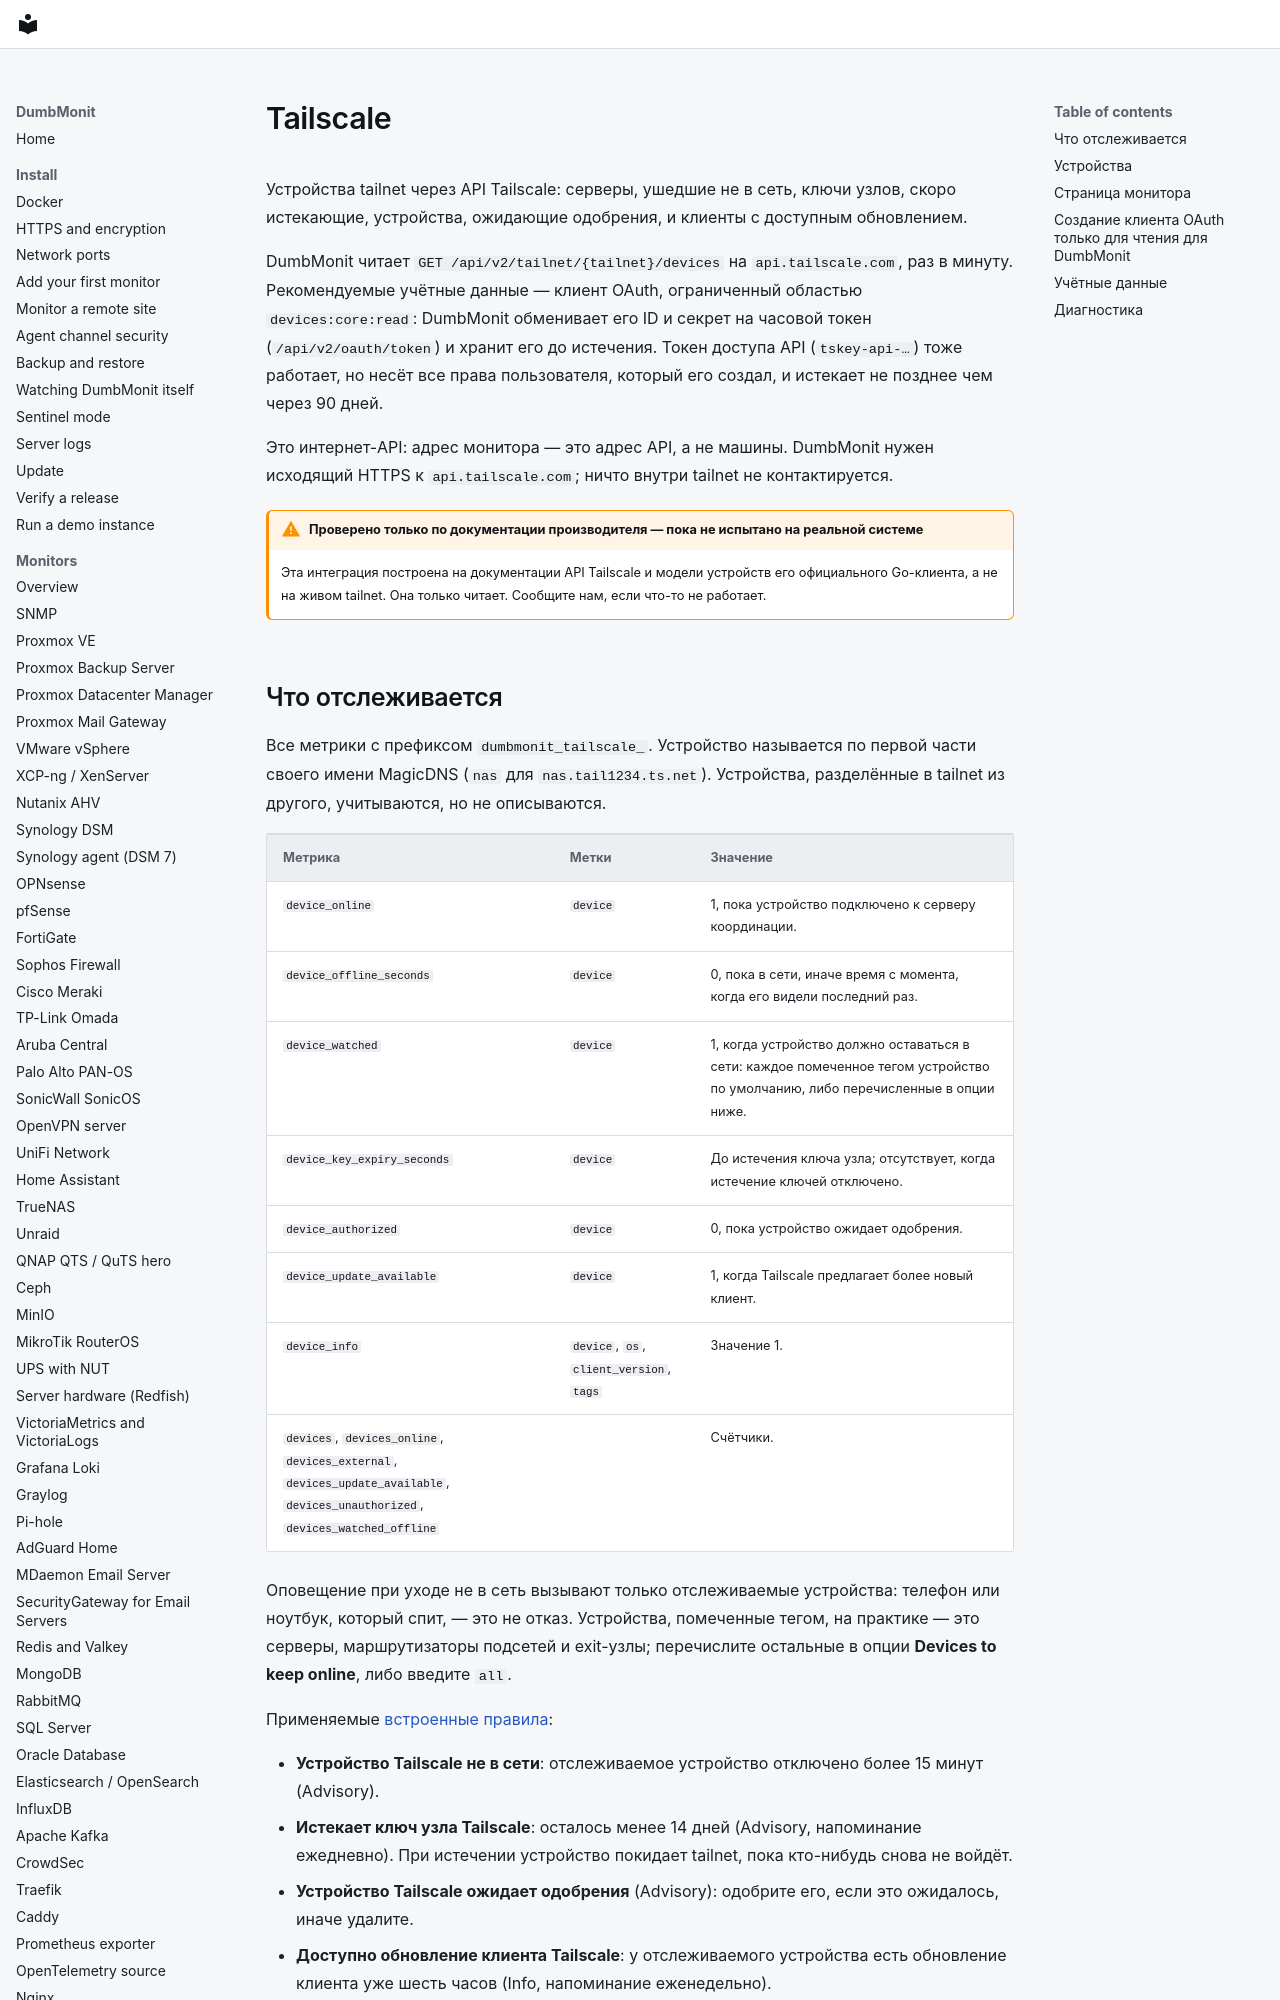

repository: laupernoe/dumbmonit · page: devices/tailscale.ru/index.html · generator: mkdocs

# Tailscale

Устройства tailnet через API Tailscale: серверы, ушедшие не в сеть, ключи
узлов, скоро истекающие, устройства, ожидающие одобрения, и клиенты с
доступным обновлением.

DumbMonit читает `GET /api/v2/tailnet/{tailnet}/devices` на
`api.tailscale.com`, раз в минуту. Рекомендуемые учётные данные — клиент
OAuth, ограниченный областью `devices:core:read`: DumbMonit обменивает его ID
и секрет на часовой токен (`/api/v2/oauth/token`) и хранит его до истечения.
Токен доступа API (`tskey-api-…`) тоже работает, но несёт все права
пользователя, который его создал, и истекает не позднее чем через 90 дней.

Это интернет-API: адрес монитора — это адрес API, а не машины. DumbMonit
нужен исходящий HTTPS к `api.tailscale.com`; ничто внутри tailnet не
контактируется.

!!! warning "Проверено только по документации производителя — пока не испытано на реальной системе"

    Эта интеграция построена на документации API Tailscale и модели
    устройств его официального Go-клиента, а не на живом tailnet. Она только
    читает. Сообщите нам, если что-то не работает.
